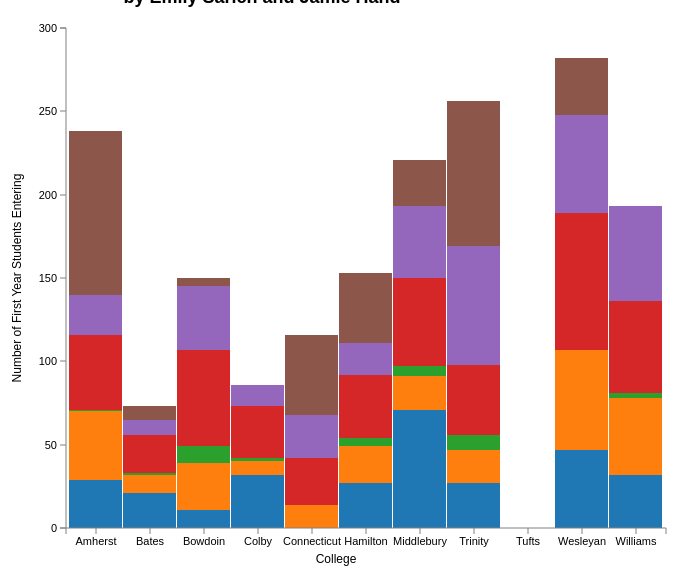
D3 v3 page, settled after 360 driven frames (6 s of simulated time); the page loaded 1 data file(s).




  width = 600;
  height = 500;

  var createMainVis = function(data){

    /* get all_firstyrs_data for tooltip and for calculating
     * percentages */
    var all_firstyrs_data = data.filter(function(d){
      if(d.ethnic_cat == "total"){
        return true;
      }
      return false;
    });
    var all_firstyrs_obj = d3.nest()
    .key(function(d){return d.year;})
    .key(function(d){return d.college;})
    .rollup(function(array){
      var object = array[0];
      return {
        num_firstyears: +object.num_firstyears
      };
    })
    .map(all_firstyrs_data);

    /* remove unwanted ethnic categories */
    var unwanted_cats = ["total", "white_nonhispanic", "white"];
    data = data.filter(function(d){
      if(unwanted_cats.indexOf(d.ethnic_cat) != -1){
        return false;
      }
      return true;
    });

    /*~~~~~~~~~~~~~~~~~~~~~~~~~~~~~~~~~~~~~~~~~~~~~~~~~~~~~~~~~~~~~~~~~~~~ */
    var createLineVis = function(data){

      /* nest the data by college, then by ethnic cat. */
      var nested = d3.nest()
      .key(function(d){return d.college;})
      .key(function(d){return d.ethnic_cat;})
      .entries(data);

      /* now we want to create a new, hidden svg for the line visualization
      it will become unhidden on the first click of the x-axis ticks
      */
      /* TODO make these different from mainvis / oddly specific */
      var lineWidth = 370;
      var lineHeight = 300;
      var margin2 = {top: 20, right: 50, bottom: 40, left: 30};

      /* make x, y, and color scales */
      var x2 = d3.scale.ordinal().rangeRoundBands([0, lineWidth]);
      var y2 = d3.scale.linear().rangeRound([lineHeight, 0]);
      var color = d3.scale.category10();

      var svg = d3.select("#lineDiv").append("svg")
      .attr("width", lineWidth + margin2.left + margin2.right)
      .attr("height", lineHeight + margin2.top + margin2.bottom)


      var chart = svg.append("g")
      .attr("transform", "translate("+margin2.left+","+margin2.top+")");

      /* make line vis axes */
      var xAxisG = chart.append("g")
      .attr({
        "class": "axis_title",
        "transform": "translate(0,"+lineHeight+")"
      });

      var xAxis2 = d3.svg.axis()
      .scale(x2)
      .orient("bottom");

      var xAxisTitle = xAxisG.append("text")
      .attr({
        "x":lineWidth/2,
        "y":(margin2.bottom - 5),
        "text-anchor":"middle"
      })
      .text("Year");


      var yAxisG = chart.append("g")
      .attr({
        "class": "axis_title"
      });

      var yAxis2 = d3.svg.axis()
      .scale(y2)
      .orient("left");

      var yAxisTitle = yAxisG.append("text")
      .attr({
        "x":-lineHeight/2,
        "y":1/2 * -margin2.left,
        "text-anchor":"middle",
        "transform":"rotate(-90)"
      })
      .text("Number of First Year Students Entering");

      /* draws a linechart for one college in the lineDiv */
      createLineVis.drawLineVis = function(college_index){
        var college = nested[college_index]; //the object for the college we want to draw

        x2.domain(college.values[0].values.map(function(obj) {
          return obj.year;
          })
        );
        y2.domain([0, d3.max(college.values, function(d){
          var innerMax = d3.max(d.values,function(e){
            return +e.num_firstyears;
          });
          return innerMax;
        })]);

        var vals = college.values;

        var line = d3.svg.line()
        .x(function(d) {
          return margin2.left + x2(+d.year); })
        .y(function(d) {
          return y2(+d.num_firstyears); });

        chart.selectAll("path").remove();
        chart.selectAll(".axis").remove();

        /* update title to reflect school name */
        var title = d3.select("#lineDivTitle").text(college.key)

        var paths = chart.selectAll("path").data(vals);

        paths.enter().append("path")
        .attr("class","line")
        .attr("d",function(d){
          return line(d.values); })
        .style("stroke", function(d){return color(d.key);})
        .style("stroke-width","4px")
        .style("fill", "none");

        chart.append("g")
        .attr("class", "axis")
        .attr("transform", "translate("+margin2.left+","+lineHeight+")")
        .call(xAxis2);

        chart.append("g")
        .attr("class", "axis")
        .attr("transform", "translate("+margin2.left+",0)")
        .call(yAxis2);

      };

      //default to drawing Amherst, but it won't matter because it's hidden
      createLineVis.drawLineVis(0);
      return createLineVis;

    };

    var create = createLineVis(data);

    /* ~~~~~~~~go back to setting up main vis ~~~~~~~~ */

    var nested = d3.nest()
    .key(function(d){return d.year;})
    .key(function(d){return d.ethnic_cat;})
    .rollup(function(array){
      return array.map(function(object){
        return {
          x: object.college,
          y: +object.num_firstyears,
          ethnicCat: object.ethnic_cat,
          year: object.year
        };
      });
    })
    .entries(data);

    var yearDrop = d3.select("#yearDropDown");
    for (i in nested){
      yearDrop.append("option").attr("value", nested[i].key).text(nested[i].key)
      .attr("id", nested.indexOf(nested[i]));
    }

    /* make a machine that does the stacking */
    var stack = d3.layout.stack()
    .values(function(d){
      return d.values;
    });

    /* actually stack the data */
    var stackedData = stack(nested[0].values);

    /* MAIN VIS */
    /* make x, y, and color scales */
    var x = d3.scale.ordinal().rangeRoundBands([0, width]);
    var y = d3.scale.linear().rangeRound([height, 0]);
    var color = d3.scale.category10();

    var margin = {top: 20, right: 50, bottom: 40, left: 30};

    var svg = d3.select("#visDiv").append("svg")
    .attr("width", width + margin.left + margin.right)
    .attr("height", height + margin.top + margin.bottom);

    var chart = svg.append("g")
    .attr("transform", "translate("+margin.left+","+margin.top+")");

    /* make main vis axes */
    var xAxisG = chart.append("g")
    .attr({
      "class": "axis_title",
      "transform": "translate(0,"+height+")"
    });
    var xAxis = d3.svg.axis()
    .scale(x)
    .orient("bottom");


    var xAxisTitle = xAxisG.append("text")
    .attr({
      "x":width/2,
      "y":(margin.bottom - 5),
      "text-anchor":"middle"
    })
    .text("College");

    var yAxisG = chart.append("g")
    .attr({
      "class": "axis_title"
    });
    var yAxis = d3.svg.axis()
    .scale(y)
    .orient("left");
    var yAxisTitle = yAxisG.append("text")
    .attr({
      "x":-height/2,
      "y":1/2 * -margin.left,
      "text-anchor":"middle",
      "transform":"rotate(-90)"
    })
    .text("Number of First Year Students Entering");



    /* When a year is selected, redraw the visualization */
    d3.select("#yearMenu").on("change",function(){

      /* finds year entry in 'nested' (nestedData) based on the
       * selected year */
      for (i in nested){
        if (nested[i].key == this.value){
          /* redraw vis */
          vis(nested[i]);
        }
      }
    });


    /* initialize cur_year */
    var cur_year = nested[0];

    /* year should be a year ~object~ not just the year */
    var vis = function(year_obj){
      /* this is where we will do the actual drawing. */

      /* actually stack the data */
      var stackedData = stack(year_obj.values);

      chart.selectAll(".layer").remove();
      chart.selectAll(".axis").remove();


      x.domain(stackedData[0].values.map(function(d) {return d.x;}));
      y.domain([0, d3.max(stackedData,
        function(d){
          return d3.max(d.values, function(e){
            return +e.y0 + +e.y;
          });
        })]).nice();


        /****** event handlers for click and hover ******/

        /* **** click handler **** */
        var rearrangeRects = function(collegeObject){
          var indexOfCollege = stackedData.indexOf(collegeObject);
          /* remove from list, and append to front */
          stackedData.splice(indexOfCollege, 1);
          stackedData.unshift(collegeObject);
          /* restack the data after rearranging it */
          stackedData = stack(year_obj.values);
          layers.selectAll("rect")
          .transition()
          .duration(1000)
          .delay(function(d,i){return i*25;})
          .attr("y", function(d) {
            return y(+d.y + +d.y0);
          });
        };

        /* **** hover handlers **** */
        var showTooltip = function(d){

          /* get mouse coordinates */
          var coordinates = d3.mouse(svg.node());
          var bbox = svg.node().getBoundingClientRect();
          coordinates[0] += bbox.left;
          coordinates[1] += bbox.top;

          /* get the total count of first years for this year, for this school */
          var totalNumFirstYears = all_firstyrs_obj[d.year][d.x].num_firstyears;

          /* get the percentage  */
          var numberFormatter = d3.format(".1%");
          var percentOfTotal = numberFormatter(+d.y / +totalNumFirstYears);

          var info = d3.select("#info");
          /* note: d.x has college name;
          * d.y has num_firstyears for the given d.ethnic_cat */
          info.select("#ethnicCat").text(d.ethnicCat + ":")
          .style({color: color(d.ethnicCat)});
          info.select("#schoolAndYear").text(d.x +", "+ d.year);
          info.select("#numEthnicCat").text(d.y);
          info.select("#totalNumFirstYears").text(totalNumFirstYears);
          info.select("#percentOfTotal").text(percentOfTotal);


          info.style({
            left: (coordinates[0] + 18) + "px",
            top: (coordinates[1] ) + "px",
          })
          .classed("hidden", false);
        }; /* end showTooltip */


        hideTooltip = function(d){
          var info = d3.select("#info");
          info.classed("hidden", true);
        };
        /****** end event handlers ******/

        var layers = chart.selectAll(".layer")
        .data(stackedData, function(d){
          /* get all ethnic_cats */
          return d.key;
        });

        layers.enter().append("g")
        .attr("class", "layer")
        .style("fill", function(d, i) {
          return color(d.key);
        });
        layers.selectAll("rect")
        /* for every ethnic_cat, get num_firstyears */
        .data(function(d) {
          return d.values;
        })
        .enter().append("rect")
        .attr("x", function(d) {return margin.left + x(d.x); })
        .attr("y", function(d) {return y(+d.y + +d.y0); })
        .attr("height", function(d) {
          return y(+d.y0) - y(+d.y + +d.y0);
        })
        .attr("width", x.rangeBand() - 1)
        .on("click", function(d){
          hideTooltip(d);
          /* get this rect's parentNode (i.e. its g) */
          var collegeObject = d3.select(this.parentNode).datum();
          rearrangeRects(collegeObject);
        })
        .on("mouseover", showTooltip)
        .on("mouseout", hideTooltip);

        chart.append("g")
        .attr("class", "axis")
        .attr("transform", "translate("+margin.left+","+height+")")
        .call(xAxis);

        /* create an action listener for the x-axis ticks (the names of the colleges)
        so that when a college is clicked, a new visualization will pop up */
        svg.selectAll(".tick")
        .on("click", function(d,i) {
          /* in this function we will call a function that draws our second vis
          this vis will be a line chart that shows the ethnic breakdown of
          the selected school over time
          */
          var lineDiv = d3.select("#lineDivAndTitle")
          lineDiv.classed("hidden", false);
          /* we pass the index here to be able to access the right data in our
           * other nested data; index differentiates colleges */
           create.drawLineVis(i);
        });

        chart.append("g")
        .attr("class", "axis")
        .attr("transform", "translate("+margin.left+",0)")
        .call(yAxis);


        var printCollegeList = function(){
          var collegeList = d3.select("#collegeList");
          collegeList.selectAll(".collegeListElement").remove();

          stackedData.forEach(function(collegeObject){
            collegeList.append("p")
            .attr("class", "collegeListElement")
            .text(collegeObject.key)
            .style("color", function(d){
              return color(collegeObject.key);
            })
            .on("click", function(d){
              rearrangeRects(collegeObject);
            });
          });
        };
        printCollegeList();
      };

      vis(cur_year);
  };

  /* call createMainVis */
  d3.csv("college_data.csv", function(dataset){
    createMainVis(dataset);
  });




### data: college_data.csv, 43689 bytes — head not shown